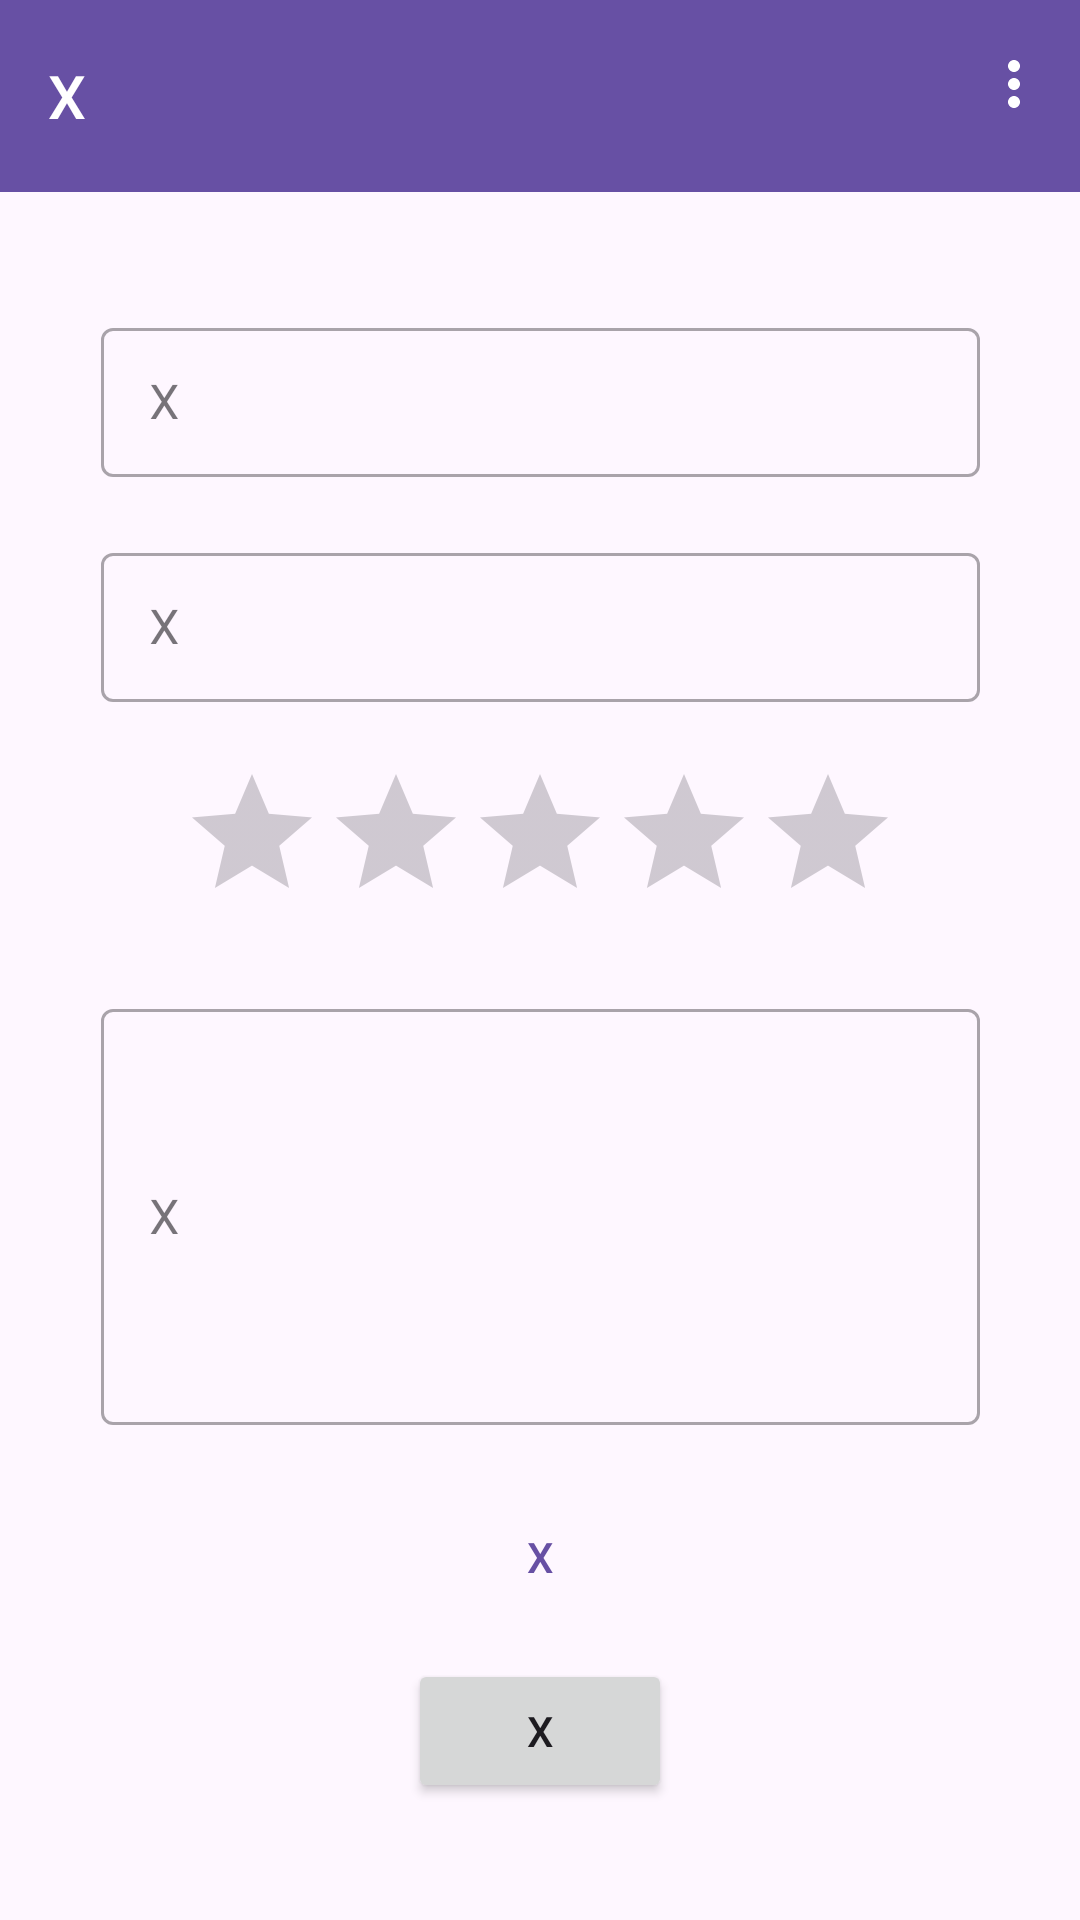

Produce the Android XML layout that renders to this screen, including the resource entries it uses.
<!-- AndroidManifest.xml: application theme Base.Theme.Remaidy -->
<!-- res/layout/add_review.xml -->
<?xml version="1.0" encoding="utf-8"?>
<androidx.constraintlayout.widget.ConstraintLayout xmlns:android="http://schemas.android.com/apk/res/android"
    xmlns:app="http://schemas.android.com/apk/res-auto"
    xmlns:tools="http://schemas.android.com/tools"
    android:layout_width="match_parent"
    android:layout_height="match_parent"
    tools:context=".AddReviewActivity">

    <androidx.coordinatorlayout.widget.CoordinatorLayout
        android:id="@+id/coordinatorLayout"
        android:layout_width="match_parent"
        android:layout_height="wrap_content"
        app:layout_constraintEnd_toEndOf="parent"
        app:layout_constraintStart_toStartOf="parent"
        app:layout_constraintTop_toTopOf="parent">

        <com.google.android.material.appbar.AppBarLayout
            android:layout_width="match_parent"
            android:layout_height="wrap_content">

            <com.google.android.material.appbar.MaterialToolbar
                android:id="@+id/topAppBar"
                style="@style/Widget.MaterialComponents.Toolbar.Primary"
                android:layout_width="match_parent"
                android:layout_height="?attr/actionBarSize"
                app:menu="@menu/top_app_bar"
                app:navigationIcon="@drawable/ic_menu"
                app:title="X" />
        </com.google.android.material.appbar.AppBarLayout>

        <androidx.core.widget.NestedScrollView
            android:layout_width="match_parent"
            android:layout_height="wrap_content"
            app:layout_behavior="@string/appbar_scrolling_view_behavior">

        </androidx.core.widget.NestedScrollView>

    </androidx.coordinatorlayout.widget.CoordinatorLayout>

    <com.google.android.material.textfield.TextInputLayout
        android:id="@+id/restaurantName"
        style="@style/Widget.MaterialComponents.TextInputLayout.OutlinedBox"
        android:layout_width="293dp"
        android:layout_height="55dp"
        android:layout_marginTop="40dp"
        android:hint="X"
        app:layout_constraintEnd_toEndOf="parent"
        app:layout_constraintStart_toStartOf="parent"
        app:layout_constraintTop_toBottomOf="@+id/coordinatorLayout">

        <com.google.android.material.textfield.TextInputEditText
            android:id="@+id/nameText"
            android:layout_width="match_parent"
            android:layout_height="wrap_content" />

    </com.google.android.material.textfield.TextInputLayout>

    <com.google.android.material.textfield.TextInputLayout
        android:id="@+id/restaurantLocation"
        style="@style/Widget.MaterialComponents.TextInputLayout.OutlinedBox"
        android:layout_width="293dp"
        android:layout_height="55dp"
        android:layout_marginTop="20dp"
        android:hint="X"
        app:layout_constraintEnd_toEndOf="parent"
        app:layout_constraintStart_toStartOf="parent"
        app:layout_constraintTop_toBottomOf="@+id/restaurantName">

        <com.google.android.material.textfield.TextInputEditText
            android:id="@+id/locationText"
            android:layout_width="match_parent"
            android:layout_height="wrap_content" />

    </com.google.android.material.textfield.TextInputLayout>

    <RatingBar
        android:id="@+id/ratingBar"
        android:layout_width="wrap_content"
        android:layout_height="wrap_content"
        android:layout_marginTop="20dp"
        app:layout_constraintEnd_toEndOf="parent"
        app:layout_constraintStart_toStartOf="parent"
        app:layout_constraintTop_toBottomOf="@+id/restaurantLocation" />

    <com.google.android.material.textfield.TextInputLayout
        android:id="@+id/review"
        style="@style/Widget.MaterialComponents.TextInputLayout.OutlinedBox"
        android:layout_width="293dp"
        android:layout_height="144dp"
        android:layout_marginTop="20dp"
        android:hint="X"
        app:layout_constraintEnd_toEndOf="parent"
        app:layout_constraintStart_toStartOf="parent"
        app:layout_constraintTop_toBottomOf="@+id/ratingBar">

        <com.google.android.material.textfield.TextInputEditText
            android:id="@+id/addReviewText"
            android:layout_width="match_parent"
            android:layout_height="match_parent" />

    </com.google.android.material.textfield.TextInputLayout>

    <Button
        android:id="@+id/attachButton"
        style="@style/Widget.MaterialComponents.Button.TextButton"
        android:layout_width="wrap_content"
        android:layout_height="wrap_content"
        android:layout_marginTop="20dp"
        android:text="X"
        app:layout_constraintEnd_toEndOf="parent"
        app:layout_constraintStart_toStartOf="parent"
        app:layout_constraintTop_toBottomOf="@+id/review" />

    <Button
        android:id="@+id/submitButton"
        android:layout_width="wrap_content"
        android:layout_height="wrap_content"
        android:layout_marginTop="10dp"
        android:text="X"
        app:layout_constraintEnd_toEndOf="parent"
        app:layout_constraintStart_toStartOf="parent"
        app:layout_constraintTop_toBottomOf="@+id/attachButton" />


</androidx.constraintlayout.widget.ConstraintLayout>
<!-- resources referenced by this layout -->
<resources>
  <!-- drawable ic_menu: webp bitmap (mipmap-hdpi, 1178 bytes) -->
  <style name="Base.Theme.Remaidy" parent="Theme.Material3.DayNight.NoActionBar">
          
          
      </style>
</resources>
